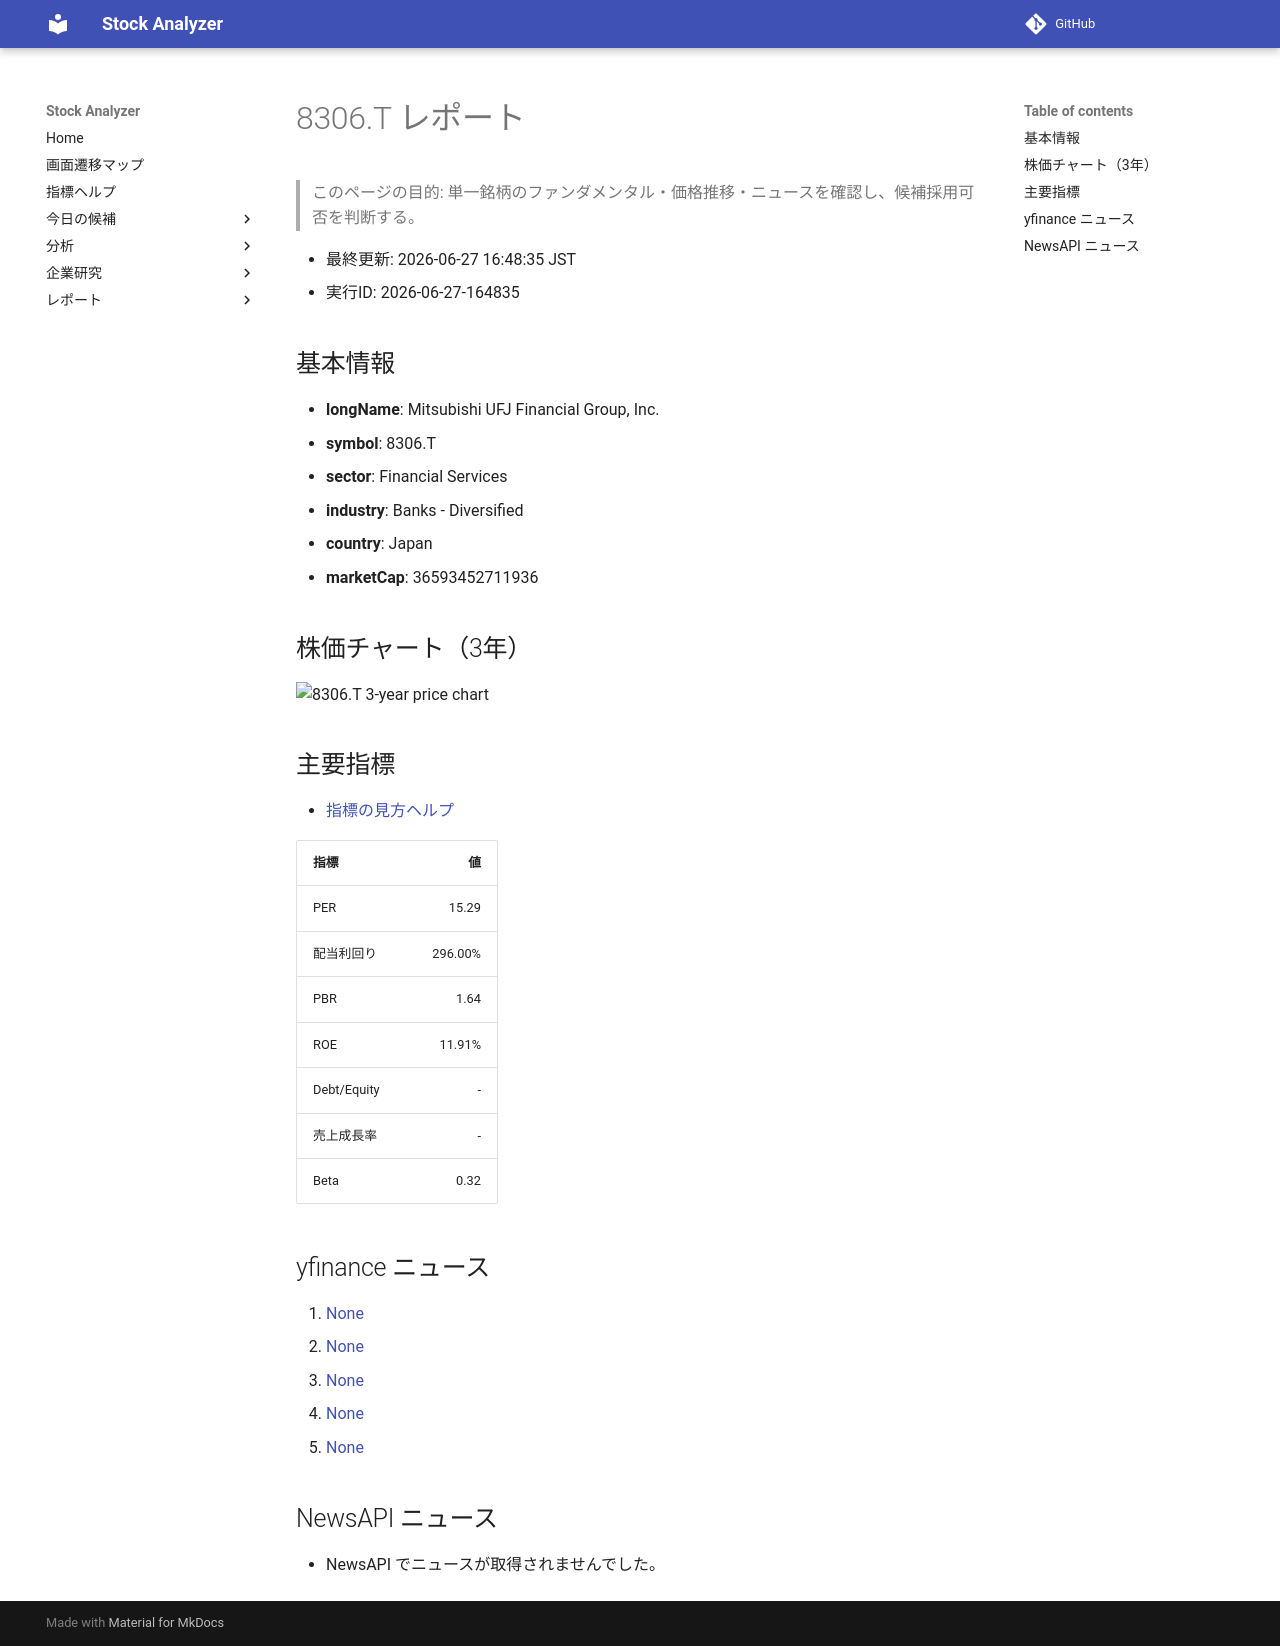

repository: Yumi-note/Making-APP · page: stocks/2026-06-27/164835/8306_T/index.html · generator: mkdocs

# 8306.T レポート

> このページの目的: 単一銘柄のファンダメンタル・価格推移・ニュースを確認し、候補採用可否を判断する。

- 最終更新: 2026-06-27 16:48:35 JST
- 実行ID: 2026-06-27-164835

## 基本情報

- **longName**: Mitsubishi UFJ Financial Group, Inc.
- **symbol**: 8306.T
- **sector**: Financial Services
- **industry**: Banks - Diversified
- **country**: Japan
- **marketCap**: 36593452711936

## 株価チャート（3年）

![8306.T 3-year price chart](8306_T_3y.png)

## 主要指標

- [指標の見方ヘルプ](../../../../indicators.md)

| 指標 | 値 |
|---|---:|
| PER | 15.29 |
| 配当利回り | 296.00% |
| PBR | 1.64 |
| ROE | 11.91% |
| Debt/Equity | - |
| 売上成長率 | - |
| Beta | 0.32 |

## yfinance ニュース

1. [None](None)
2. [None](None)
3. [None](None)
4. [None](None)
5. [None](None)

## NewsAPI ニュース

- NewsAPI でニュースが取得されませんでした。
